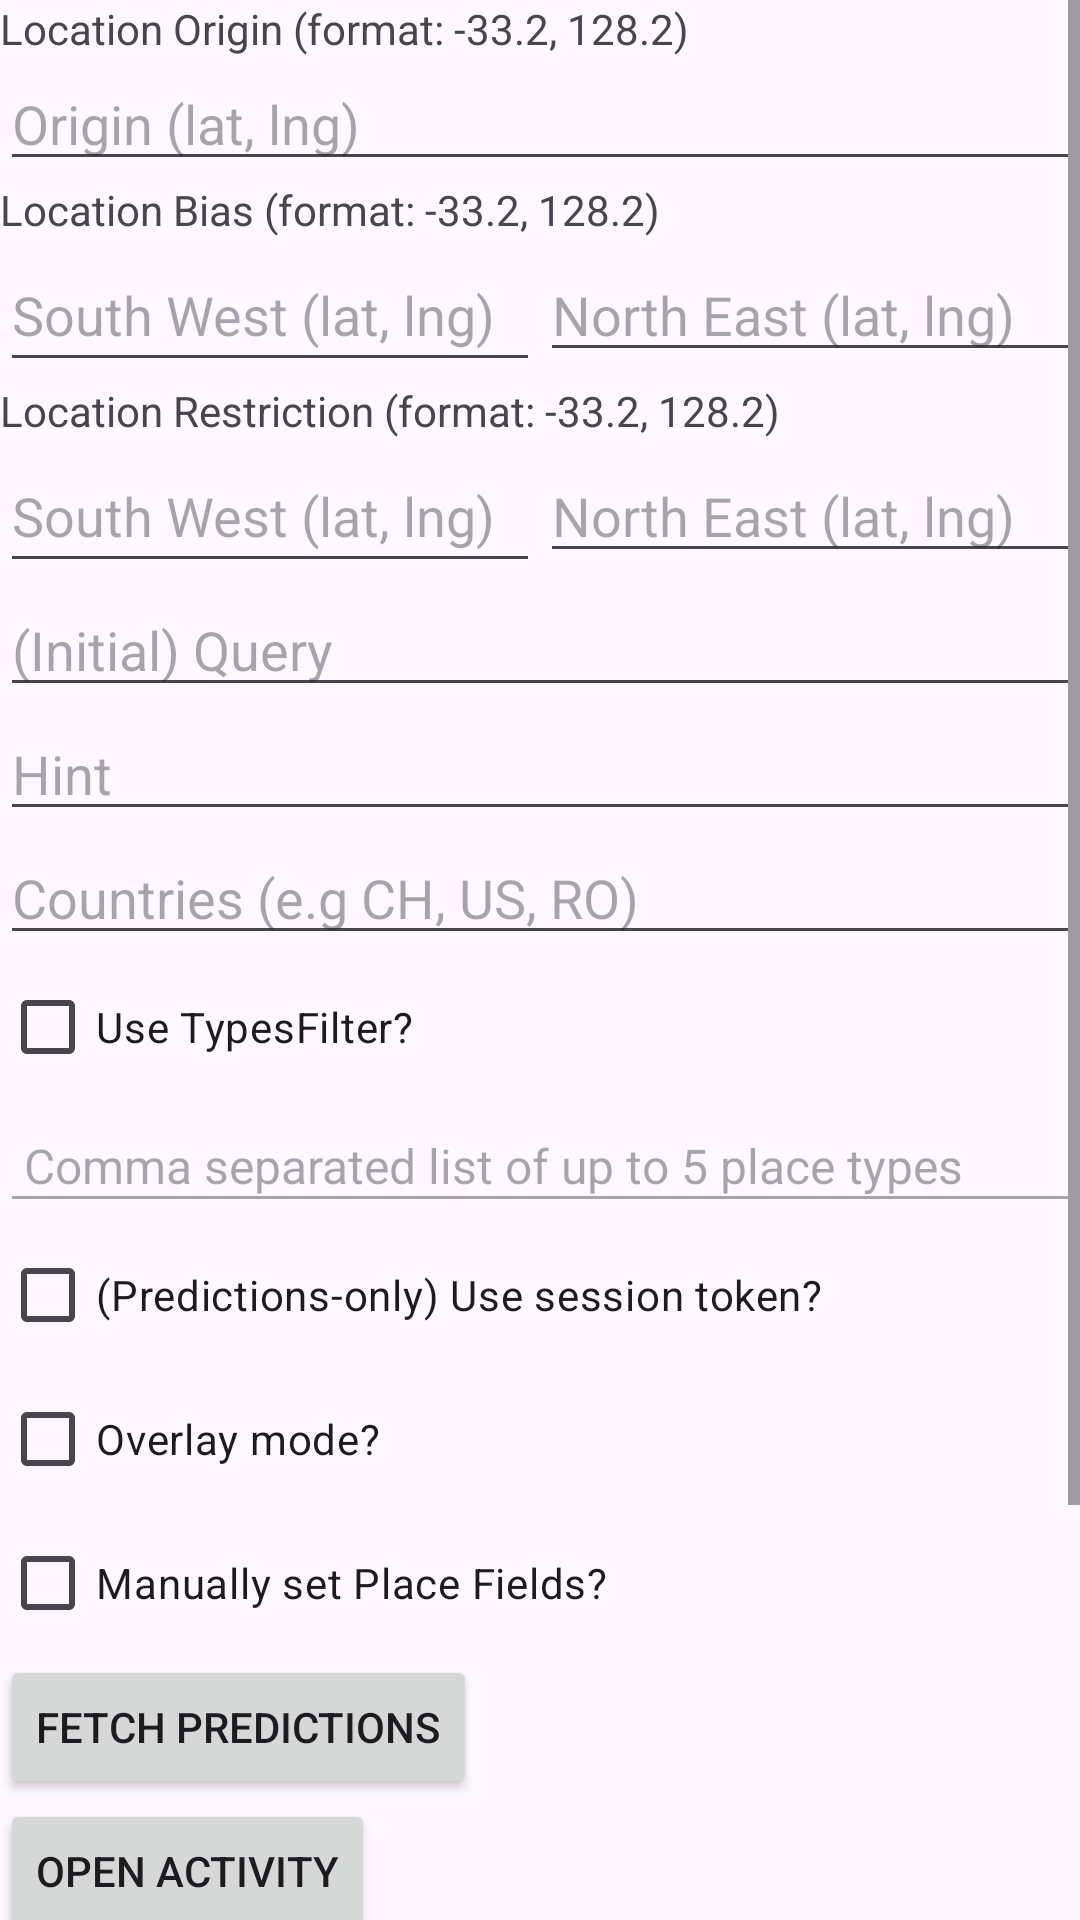

Here is an Android app screen rendered from its layout file. Give the layout XML and the strings, colors and styles it references.
<!-- AndroidManifest.xml: application theme Theme.EatingGo -->
<!-- res/layout/place_autocomplete_activity.xml -->
<?xml version="1.0" encoding="utf-8"?>
<ScrollView
    xmlns:android="http://schemas.android.com/apk/res/android"
    xmlns:tools="http://schemas.android.com/tools"
    android:layout_width="match_parent"
    android:layout_height="match_parent"
    android:layout_margin="@dimen/spacing_large"
    tools:context=".util.PlaceAutocompleteActivity">

    <LinearLayout
        android:id="@+id/autocomplete_scroll_container"
        android:layout_width="match_parent"
        android:layout_height="wrap_content"
        android:orientation="vertical">

        
        <TextView
            android:layout_width="wrap_content"
            android:layout_height="wrap_content"
            android:text="@string/autocomplete_location_origin_label"/>

        <EditText
            android:id="@+id/autocomplete_location_origin"
            android:layout_width="match_parent"
            android:layout_height="wrap_content"
            android:hint="@string/autocomplete_location_origin_hint"
            android:autofillHints=""
            android:imeOptions="actionNext"
            android:inputType="text"/>

        <TextView
            android:layout_width="wrap_content"
            android:layout_height="wrap_content"
            android:text="@string/autocomplete_location_bias_label"/>

        <LinearLayout
            android:layout_width="match_parent"
            android:layout_height="wrap_content"
            android:orientation="horizontal">

            <EditText
                android:id="@+id/autocomplete_location_bias_south_west"
                android:layout_width="0dp"
                android:layout_height="wrap_content"
                android:minHeight="48dp"
                android:layout_weight="1"
                android:hint="@string/autocomplete_location_south_west_hint"
                android:autofillHints=""
                android:imeOptions="actionNext"
                android:inputType="text"/>

            <EditText
                android:id="@+id/autocomplete_location_bias_north_east"
                android:layout_width="0dp"
                android:layout_height="wrap_content"
                android:layout_weight="1"
                android:hint="@string/autocomplete_location_north_east_hint"
                android:autofillHints=""
                android:imeOptions="actionNext"
                android:inputType="text"/>
        </LinearLayout>

        <TextView
            android:layout_width="wrap_content"
            android:layout_height="wrap_content"
            android:text="@string/autocomplete_location_restriction_label"/>

        <LinearLayout
            android:layout_width="match_parent"
            android:layout_height="wrap_content"
            android:orientation="horizontal">

            <EditText
                android:id="@+id/autocomplete_location_restriction_south_west"
                android:layout_width="0dp"
                android:layout_height="wrap_content"
                android:minHeight="48dp"
                android:layout_weight="1"
                android:hint="@string/autocomplete_location_south_west_hint"
                android:autofillHints=""
                android:imeOptions="actionNext"
                android:inputType="text"/>

            <EditText
                android:id="@+id/autocomplete_location_restriction_north_east"
                android:layout_width="0dp"
                android:layout_height="wrap_content"
                android:layout_weight="1"
                android:hint="@string/autocomplete_location_north_east_hint"
                android:autofillHints=""
                android:imeOptions="actionNext"
                android:inputType="text"/>
        </LinearLayout>

        <EditText
            android:id="@+id/autocomplete_query"
            android:layout_width="match_parent"
            android:layout_height="wrap_content"
            android:hint="@string/autocomplete_query_hint"
            android:autofillHints=""
            android:imeOptions="actionNext"
            android:inputType="text"/>

        
        <EditText
            android:id="@+id/autocomplete_hint"
            android:layout_width="match_parent"
            android:layout_height="wrap_content"
            android:hint="@string/autocomplete_hint_hint"
            android:autofillHints=""
            android:imeOptions="actionNext"
            android:inputType="text"/>

        <EditText
            android:id="@+id/autocomplete_country"
            android:layout_width="match_parent"
            android:layout_height="wrap_content"
            android:hint="@string/autocomplete_country_hint"
            android:autofillHints=""
            android:imeOptions="actionNext"
            android:inputType="text"/>

        <LinearLayout
            android:layout_width="match_parent"
            android:layout_height="wrap_content"
            android:orientation="vertical">

            <CheckBox
                android:id="@+id/autocomplete_use_types_filter_checkbox"
                android:layout_width="wrap_content"
                android:layout_height="wrap_content"
                android:minHeight="48dp"
                android:checked="false"
                android:text="@string/autocomplete_use_types_filter"/>

            <EditText
                android:id="@+id/autocomplete_types_filter_edittext"
                android:autofillHints=""
                android:enabled="false"
                android:layout_width="match_parent"
                android:layout_height="wrap_content"
                android:hint="@string/autocomplete_types_filter_hint"
                android:inputType="text"/>

        </LinearLayout>

        
        <CheckBox
            android:id="@+id/autocomplete_use_session_token"
            android:layout_width="wrap_content"
            android:layout_height="wrap_content"
            android:minHeight="48dp"
            android:checked="false"
            android:text="@string/autocomplete_use_session_token"/>

        
        <CheckBox
            android:id="@+id/autocomplete_activity_overlay_mode"
            android:layout_width="wrap_content"
            android:layout_height="wrap_content"
            android:minHeight="48dp"
            android:checked="false"
            android:text="@string/autocomplete_activity_overlay_mode"/>

        <LinearLayout
            android:layout_width="match_parent"
            android:layout_height="wrap_content"
            android:orientation="horizontal">

            <CheckBox
                android:id="@+id/use_custom_fields"
                android:layout_width="wrap_content"
                android:layout_height="wrap_content"
                android:minHeight="48dp"
                android:text="@string/use_custom_fields"/>

            <TextView
                android:id="@+id/custom_fields_list"
                android:layout_width="0dp"
                android:layout_height="wrap_content"
                android:layout_weight="1"/>

        </LinearLayout>

        <Button
            android:id="@+id/fetch_autocomplete_predictions_button"
            android:layout_width="wrap_content"
            android:layout_height="wrap_content"
            android:text="@string/fetch_autocomplete_predictions_button"/>

        <Button
            android:id="@+id/autocomplete_activity_button"
            android:layout_width="wrap_content"
            android:layout_height="wrap_content"
            android:text="@string/autocomplete_activity_button"/>

        
        <TextView
            android:layout_width="wrap_content"
            android:layout_height="wrap_content"
            android:id="@+id/autocomplete_support_fragment_text_label"
            android:text="@string/autocomplete_support_fragment_text_label"/>

        <androidx.fragment.app.FragmentContainerView
            android:id="@+id/autocomplete_support_fragment"
            android:layout_width="match_parent"
            android:layout_height="wrap_content"
            android:name="com.google.android.libraries.places.widget.AutocompleteSupportFragment"
            tools:layout="@layout/places_autocomplete_fragment" />

        <Button
            android:id="@+id/autocomplete_support_fragment_update_button"
            android:layout_width="wrap_content"
            android:layout_height="wrap_content"
            android:text="@string/autocomplete_support_fragment_update_button"/>

        
        <CheckBox
            android:id="@+id/display_raw_results"
            android:layout_width="wrap_content"
            android:layout_height="wrap_content"
            android:checked="false"
            android:text="@string/display_raw_results"/>

        <ProgressBar
            android:id="@+id/loading"
            style="?android:attr/progressBarStyleSmall"
            android:layout_width="wrap_content"
            android:layout_height="wrap_content"
            android:visibility="invisible"/>

        <TextView
            android:id="@+id/response"
            android:textIsSelectable="true"
            android:layout_width="wrap_content"
            android:layout_height="wrap_content"/>

    </LinearLayout>
</ScrollView>
<!-- resources referenced by this layout -->
<resources>
  <string name="autocomplete_activity_button" translatable="false">Open Activity</string>
  <string name="autocomplete_activity_overlay_mode" translatable="false">Overlay mode?</string>
  <string name="autocomplete_country_hint" translatable="false">Countries (e.g CH, US, RO)</string>
  <string name="autocomplete_hint_hint" translatable="false">Hint</string>
  <string name="autocomplete_location_bias_label" translatable="false">Location Bias (format: -33.2, 128.2)</string>
  <string name="autocomplete_location_north_east_hint" translatable="false">North East (lat, lng)</string>
  <string name="autocomplete_location_origin_hint" translatable="false">Origin (lat, lng)</string>
  <string name="autocomplete_location_origin_label" translatable="false">Location Origin (format: -33.2, 128.2)</string>
  <string name="autocomplete_location_restriction_label" translatable="false">Location Restriction (format: -33.2, 128.2)</string>
  <string name="autocomplete_location_south_west_hint" translatable="false">South West (lat, lng)</string>
  <string name="autocomplete_query_hint" translatable="false">(Initial) Query</string>
  <string name="autocomplete_support_fragment_text_label" translatable="false">Autocomplete Support Fragment:</string>
  <string name="autocomplete_support_fragment_update_button" translatable="false">Update Support Fragment</string>
  <string name="autocomplete_types_filter_hint" translatable="false">
      <font size="16">
        Comma separated list of up to 5 place types
      </font>
    </string>
  <string name="autocomplete_use_session_token" translatable="false">(Predictions-only) Use session token?</string>
  <string name="autocomplete_use_types_filter" translatable="false">Use TypesFilter?</string>
  <string name="display_raw_results" translatable="false">Display raw results?</string>
  <string name="fetch_autocomplete_predictions_button" translatable="false">Fetch Predictions</string>
  <string name="use_custom_fields" translatable="false">Manually set Place Fields?</string>
  <style name="Theme.EatingGo" parent="Base.Theme.EatingGo" />
  <style name="Base.Theme.EatingGo" parent="Theme.Material3.DayNight.NoActionBar">
          
          
          <item name="colorPrimary">@color/darkBrown</item>
      </style>
  <color name="darkBrown">#594545</color>
</resources>
